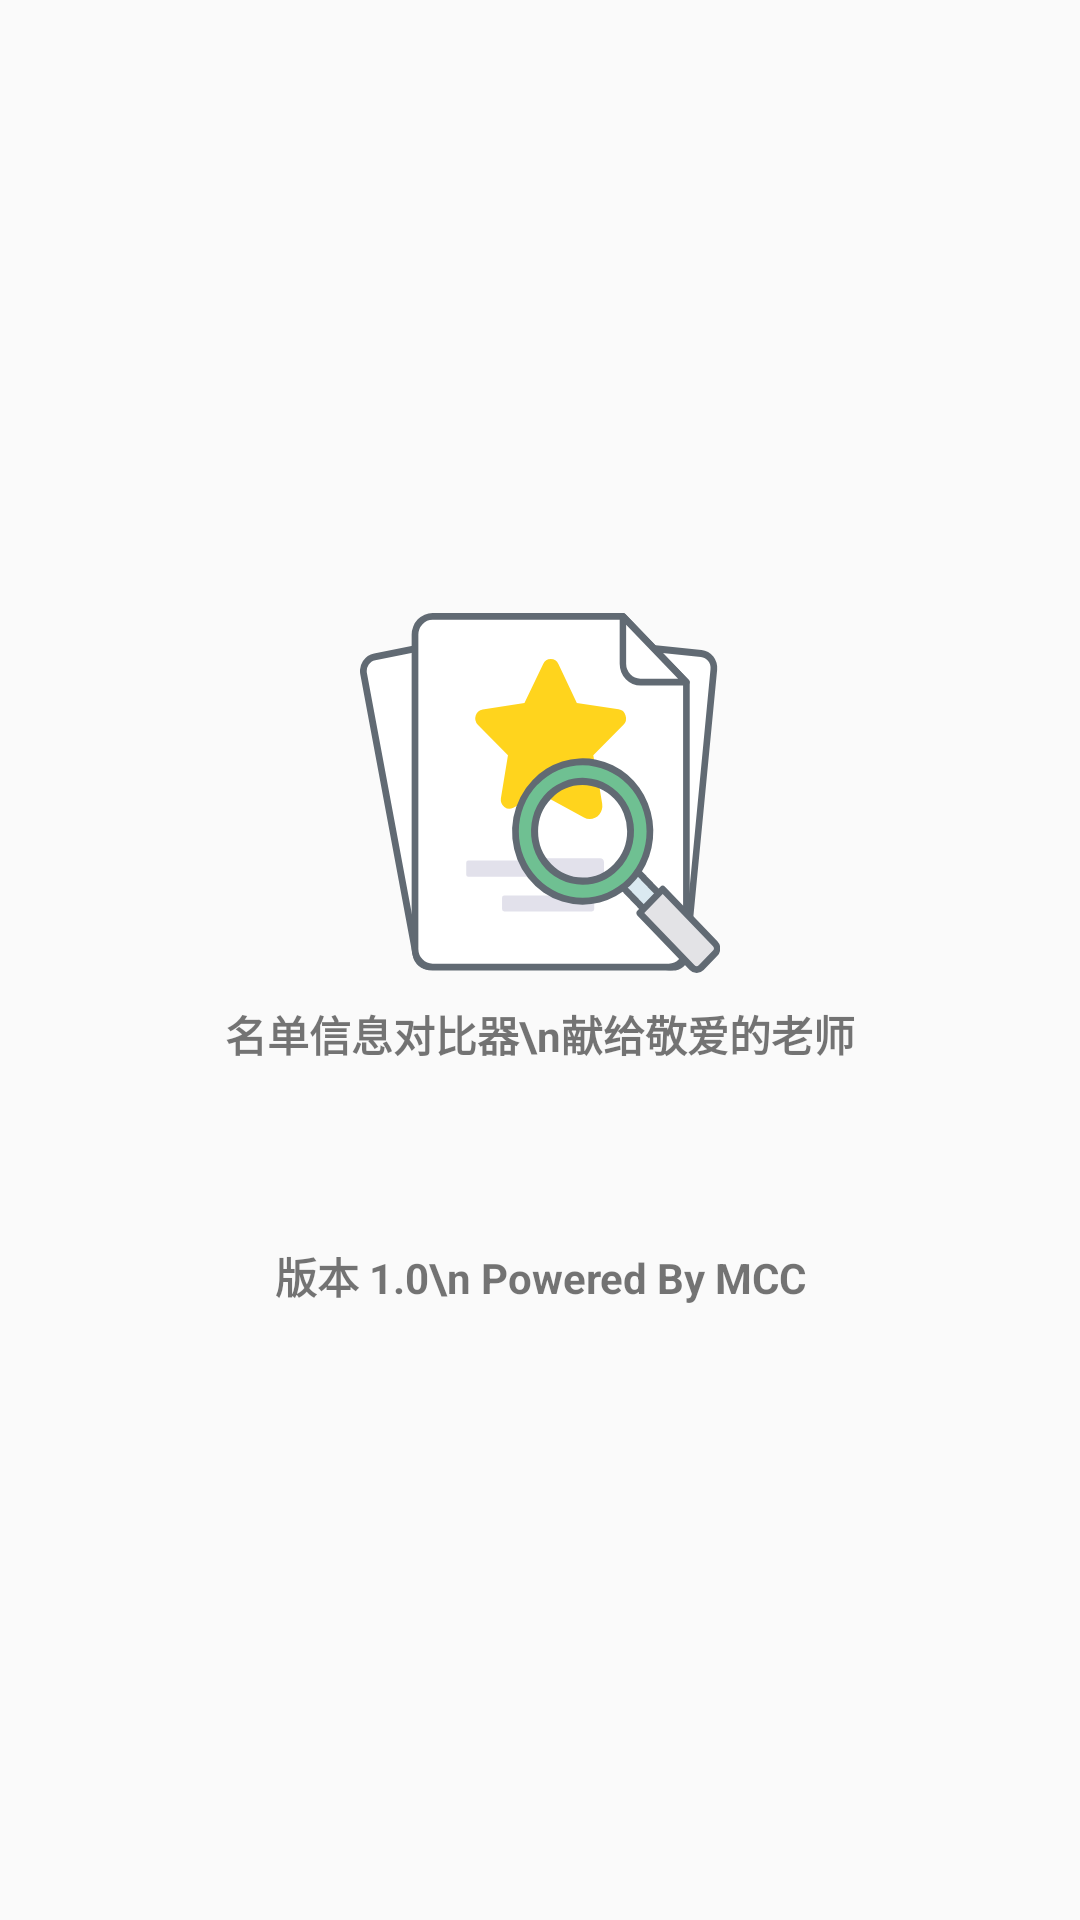

Produce the Android XML layout that renders to this screen, including the resource entries it uses.
<!-- AndroidManifest.xml: activity theme SplashTheme -->
<!-- res/layout/activity_splash.xml -->
<?xml version="1.0" encoding="utf-8"?>
<LinearLayout xmlns:android="http://schemas.android.com/apk/res/android"
    xmlns:app="http://schemas.android.com/apk/res-auto"
    xmlns:tools="http://schemas.android.com/tools"
    android:layout_width="match_parent"
    android:layout_height="match_parent"
    android:orientation="vertical"
    android:gravity="center"
    tools:context=".activity.SplashActivity">

    <ImageView
        android:src="@drawable/ic_compare"
        android:layout_width="120dp"
        android:layout_height="120dp" />
    <TextView
        android:text="名单信息对比器\n献给敬爱的老师"
        android:textStyle="bold"
        android:gravity="center"
        android:layout_width="wrap_content"
        android:layout_height="wrap_content"
        android:layout_marginTop="10dp"/>

    <TextView
        android:text="版本 1.0\n Powered By MCC"
        android:textStyle="bold"
        android:layout_marginTop="60dp"
        android:gravity="center"
        android:layout_width="wrap_content"
        android:layout_height="wrap_content" />

</LinearLayout>
<!-- resources referenced by this layout -->
<resources>
  <!-- drawable ic_compare: vector/xml drawable (drawable, 5999 chars, omitted) -->
  <style name="SplashTheme" parent="AppTheme">
          <item name="android:windowFullscreen">true</item>
      </style>
  <style name="AppTheme" parent="Theme.AppCompat.Light.NoActionBar">
          
          <item name="colorPrimary">@color/colorPrimary</item>
          <item name="colorPrimaryDark">@color/colorPrimaryDark</item>
          <item name="colorAccent">@color/colorAccent</item>
      </style>
  <color name="colorPrimary">#148500</color>
  <color name="colorPrimaryDark">#148500</color>
  <color name="colorAccent">#000000</color>
</resources>
